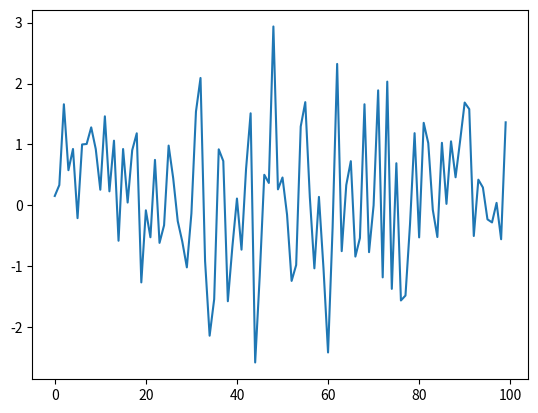
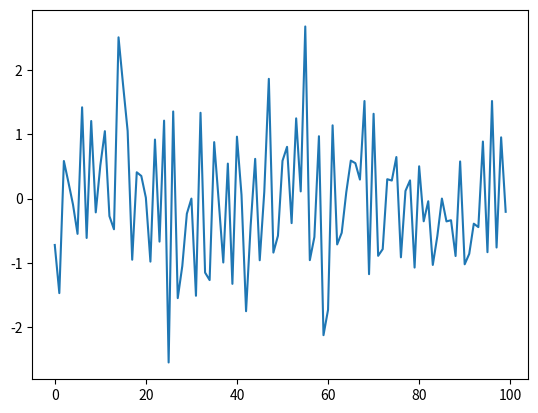
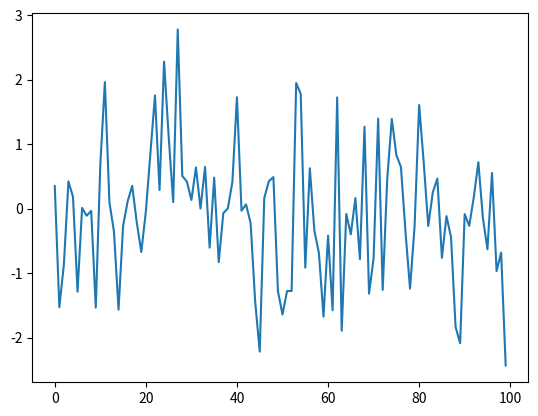
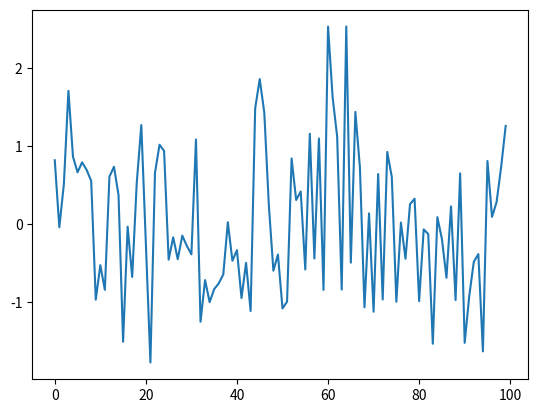
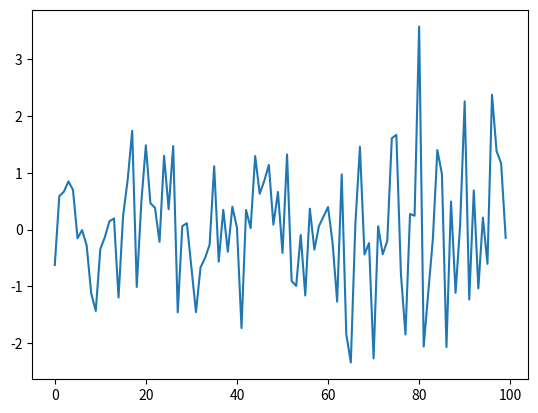
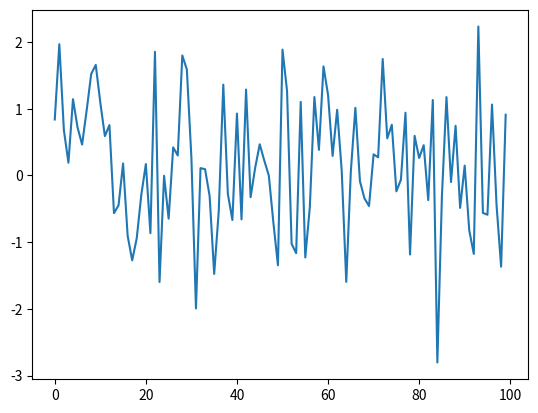
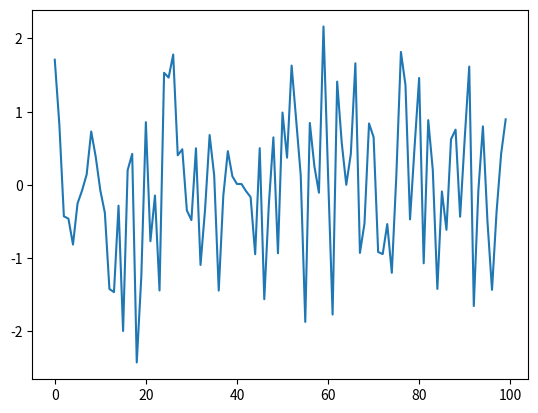
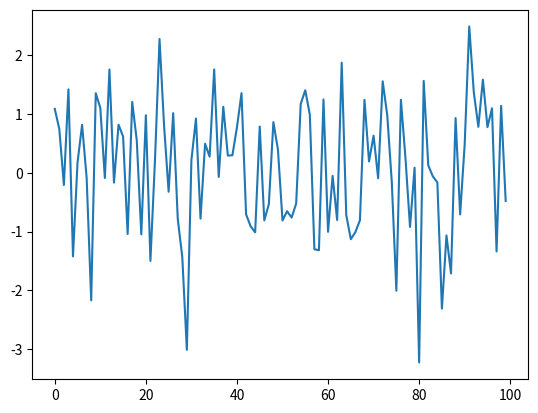
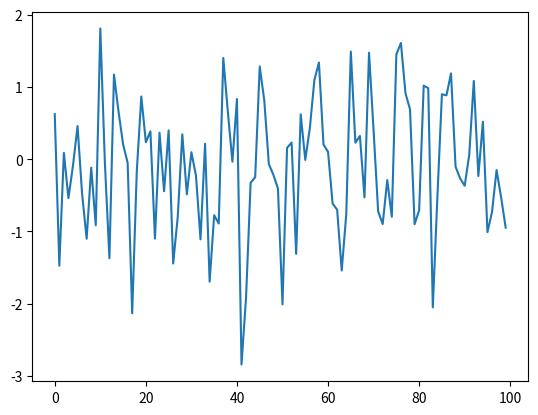
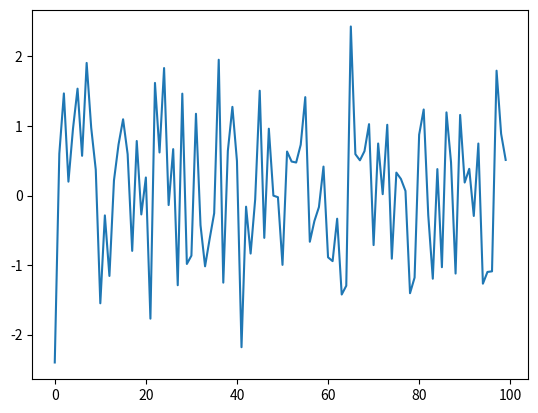
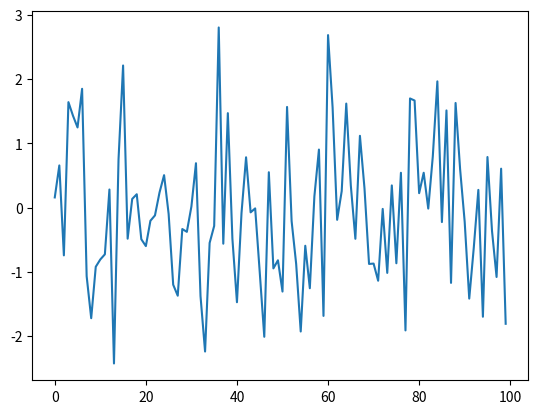
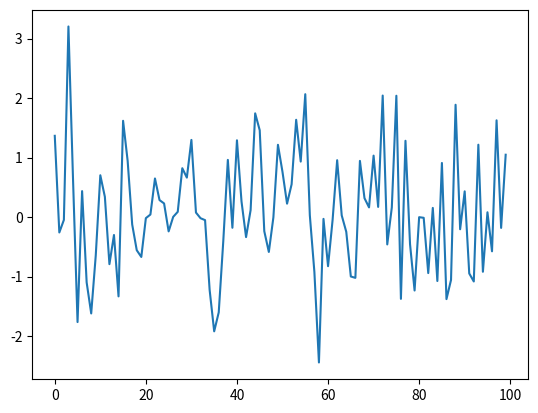
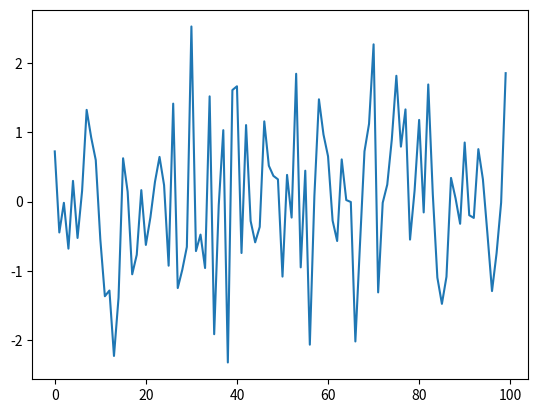
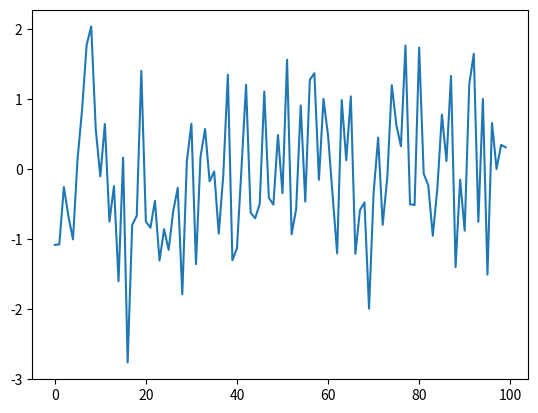
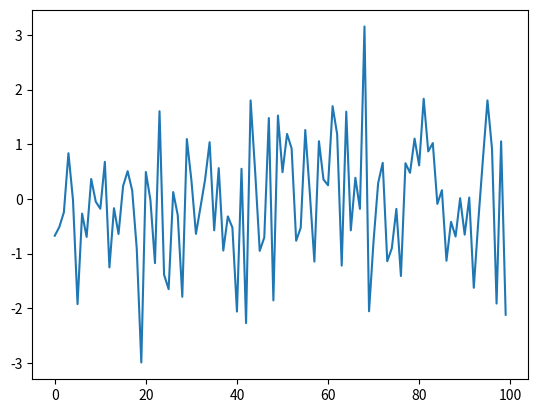
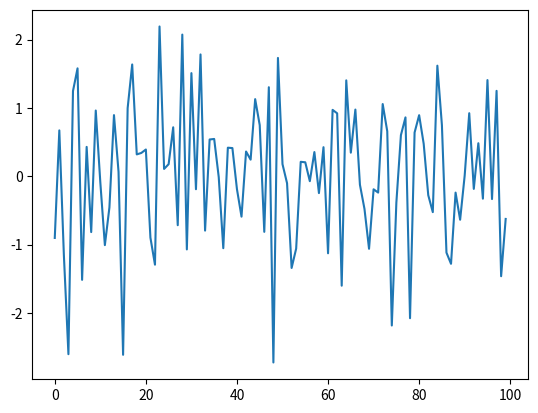

Here is the Python script that generated these plots, in order:
import matplotlib.pyplot as plt
import numpy as np

for i in range(100):
    fig, ax = plt.subplots()
    ax.plot(np.random.randn(100))
    # fig is never closed: 100 figures accumulate in memory!


for i in range(100):
    fig, ax = plt.subplots()
    ax.plot(np.random.randn(100))
    fig.savefig(f"plot_{i}.png")
    plt.close(fig)  # Free memory
